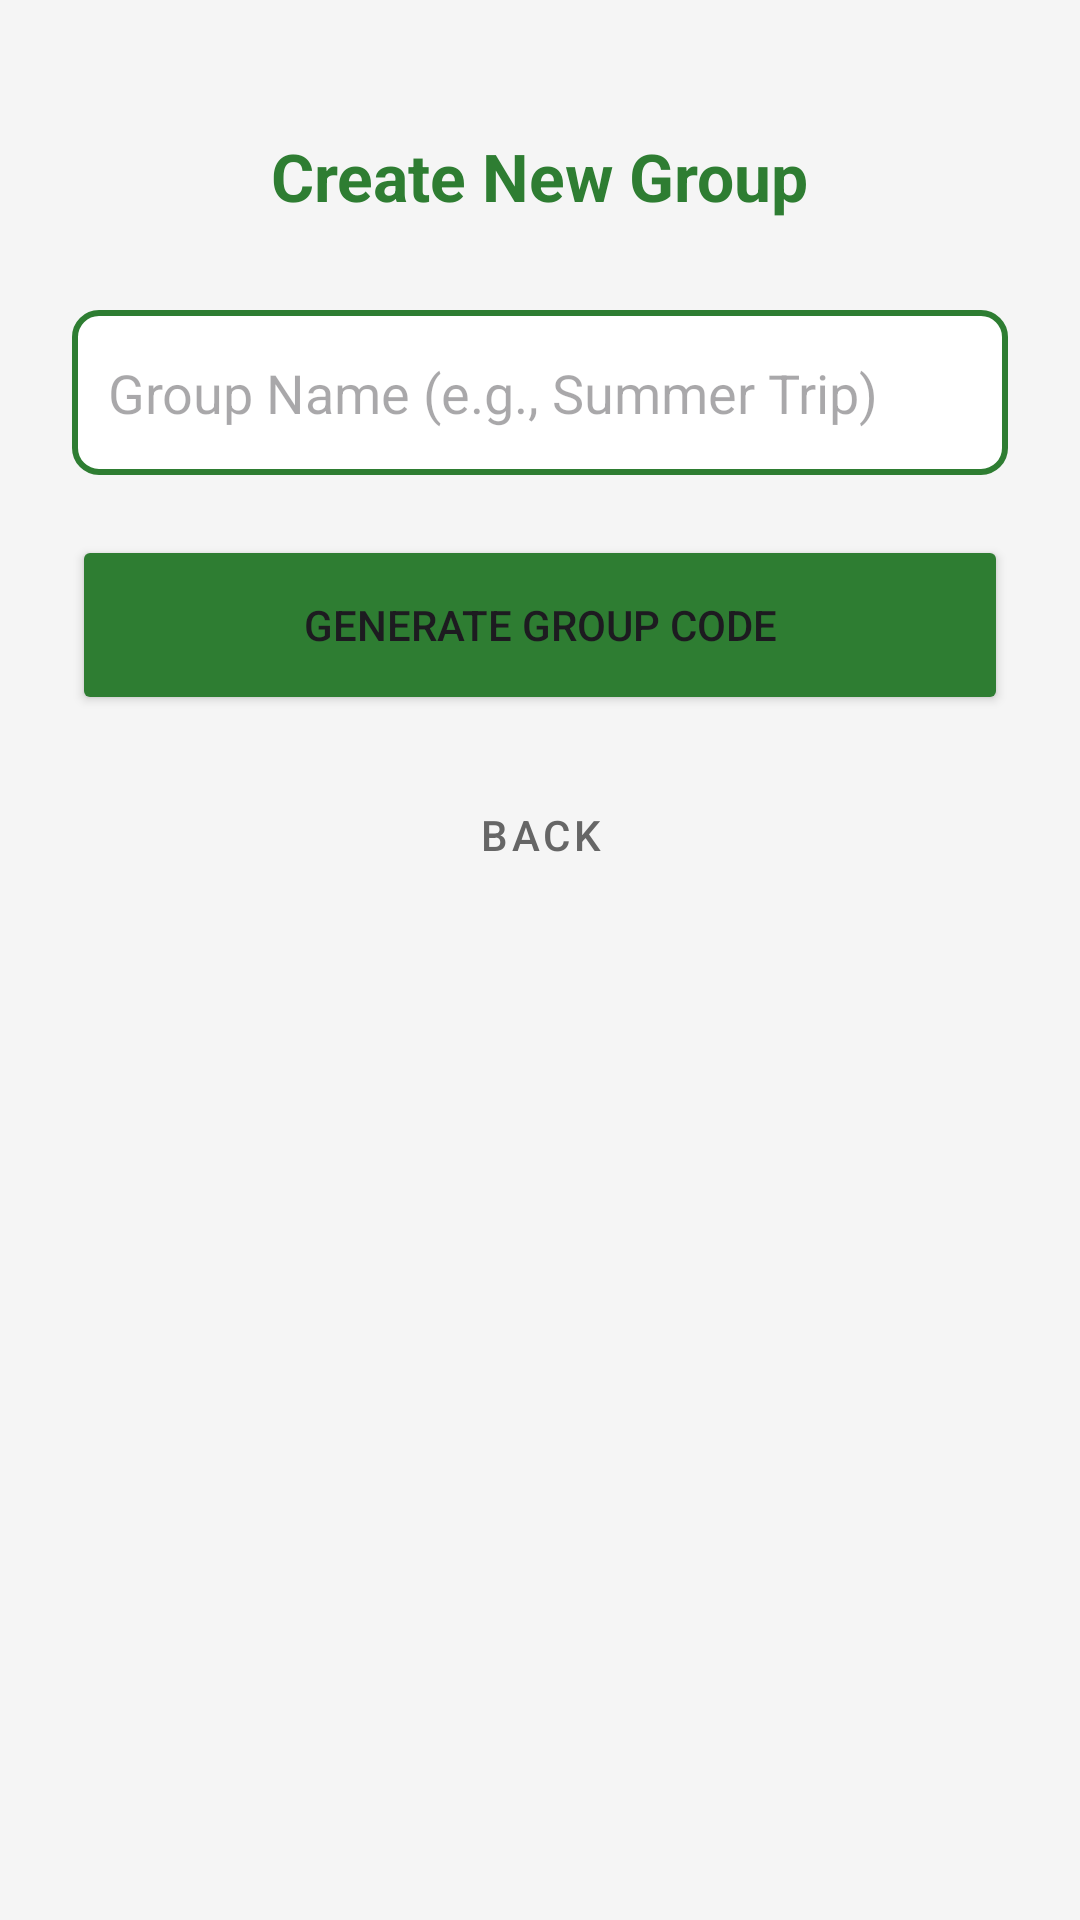

Write the Android layout XML for this screen, with the resource values it uses.
<!-- AndroidManifest.xml: application theme Theme.SplitwiseMobile -->
<!-- res/layout/activity_create_group.xml -->
<?xml version="1.0" encoding="utf-8"?>
<LinearLayout xmlns:android="http://schemas.android.com/apk/res/android"
    android:layout_width="match_parent"
    android:layout_height="match_parent"
    android:orientation="vertical"
    android:padding="24dp"
    android:gravity="center_horizontal"
    android:background="#F5F5F5">

    <TextView
        android:layout_width="wrap_content"
        android:layout_height="wrap_content"
        android:text="Create New Group"
        android:textSize="22sp"
        android:textStyle="bold"
        android:textColor="#2E7D32"
        android:layout_marginTop="20dp"
        android:layout_marginBottom="30dp"/>

    <EditText
        android:id="@+id/etGroupName"
        android:layout_width="match_parent"
        android:layout_height="55dp"
        android:hint="Group Name (e.g., Summer Trip)"
        android:padding="12dp"
        android:background="@drawable/edittext_border"
        android:layout_marginBottom="20dp"/>

    <Button
        android:id="@+id/btnSubmit"
        android:layout_width="match_parent"
        android:layout_height="60dp"
        android:text="Generate Group Code"
        android:backgroundTint="#2E7D32"
        android:layout_marginBottom="16dp"/>

    <ProgressBar
        android:id="@+id/createProgressBar"
        android:layout_width="wrap_content"
        android:layout_height="wrap_content"
        android:visibility="gone"
        android:layout_marginBottom="20dp"
        android:indeterminateTint="#2E7D32"/>

    <LinearLayout
        android:id="@+id/layoutSuccess"
        android:layout_width="match_parent"
        android:layout_height="wrap_content"
        android:orientation="vertical"
        android:gravity="center"
        android:visibility="gone">

        <TextView
            android:id="@+id/tvGeneratedCode"
            android:layout_width="wrap_content"
            android:layout_height="wrap_content"
            android:text="Code: XXXXXXX"
            android:textSize="18sp"
            android:textStyle="bold"
            android:textColor="#333333"
            android:padding="10dp"/>

        <Button
            android:id="@+id/btnEnterNewGroup"
            android:layout_width="match_parent"
            android:layout_height="60dp"
            android:text="Enter Group Now"
            android:backgroundTint="#1B5E20"
            android:layout_marginBottom="10dp"/>
    </LinearLayout>

    <Button
        android:id="@+id/btnCreateBack"
        android:layout_width="wrap_content"
        android:layout_height="wrap_content"
        android:text="Back"
        style="@style/Widget.MaterialComponents.Button.TextButton"
        android:textColor="#666666" />

</LinearLayout>
<!-- resources referenced by this layout -->
<resources>
  <!-- drawable edittext_border (drawable) -->
  <?xml version="1.0" encoding="utf-8"?>
  <shape xmlns:android="http://schemas.android.com/apk/res/android">
      <solid android:color="#FFFFFF" />
  
      <stroke
          android:width="2dp"
          android:color="#2E7D32" />
  
      <corners android:radius="8dp" />
  
      <padding
          android:left="10dp"
          android:top="10dp"
          android:right="10dp"
          android:bottom="10dp" />
  </shape>
  <style name="Theme.SplitwiseMobile" parent="Base.Theme.SplitwiseMobile" />
  <style name="Base.Theme.SplitwiseMobile" parent="Theme.Material3.DayNight.NoActionBar">
          
          
      </style>
</resources>
